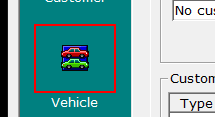
Task: The process takes a list of registration numbers that have two vehicle numbers attached, tranfers the history to one stock number and deletes the other from Autoline
Workflow: Mark_Customer_Extra_Details

Step 1: click on the item in window '*(*/*)' (kclient.exe)

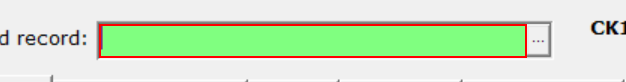
Step 2: type "[in_vehicle_number + "[k(enter)]"]" into the element in window '*(*/*)' (kclient.exe)

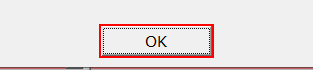
Step 3: click on the element (kclient.exe)

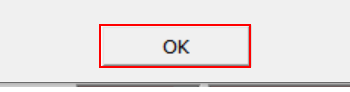
Step 4: click on the element in window 'Confirm' (kclient.exe)

Step 5: find the element in window 'Confirm' (kclient.exe) (same screen as step 4) (repeated 2 times)

Step 7: click on the element in window 'Confirm' (kclient.exe) (same screen as step 4)

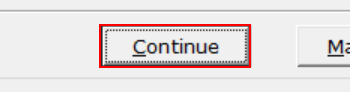
Step 8: find the element 'Continue' (kclient.exe) (repeated 2 times)

Step 10: click on the element in window 'Confirm' (kclient.exe) (same screen as step 4)

Step 11: type "[in_vehicle_number + "[k(enter)]"]" into the element in window '*(*/*)' (kclient.exe) (same screen as step 2)

Step 12: click on the element 'Continue' (kclient.exe) (same screen as step 8)

Step 13: find the element 'Continue' (kclient.exe) (same screen as step 8) (repeated 2 times)

Step 15: click on the element 'Continue' (kclient.exe) (same screen as step 8)

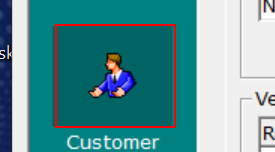
Step 16: click on the item in window '*CRM - Robins and Day CRM (*/*)' (kclient.exe)

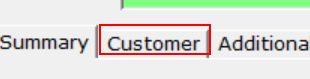
Step 17: find the tab item 'Customer' in window '*CRM - Robins and Day CRM (*/*)' (kclient.exe) (repeated 2 times)

Step 19: click on the item in window '*CRM - Robins and Day CRM (*/*)' (kclient.exe) (same screen as step 16)

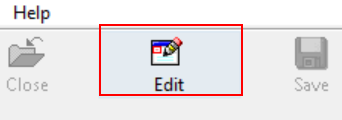
Step 20: click on the push button in window '*(*/*)' (kclient.exe)

Step 21: find the button in window '*(*/*)' (kclient.exe) (same screen as step 20) (repeated 2 times)

Step 23: click on the push button in window '*(*/*)' (kclient.exe) (same screen as step 20)

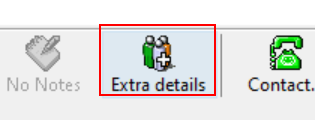
Step 24: click on the button 'Extra details' in window '*CRM - Robins and Day CRM (*/*)' (kclient.exe)

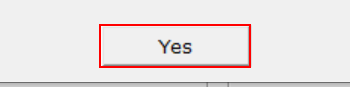
Step 25: click on the element 'Yes' in window 'Create record confirmation' (kclient.exe)

Step 26: find the element in window 'Create record confirmation' (kclient.exe) (same screen as step 25) (repeated 2 times)

Step 28: click on the element 'Yes' in window 'Create record confirmation' (kclient.exe) (same screen as step 25)

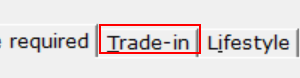
Step 29: click on the tab item 'Trade-in' in window 'Extra Customer Information' (kclient.exe)

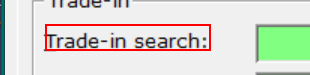
Step 30: find the text 'Trade-in search:' in window 'Extra Customer Information' (kclient.exe) (repeated 2 times)

Step 32: click on the tab item 'Trade-in' in window 'Extra Customer Information' (kclient.exe) (same screen as step 29)

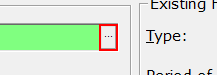
Step 33: click on the button 'Trade-in search' in window 'Extra Customer Information' (kclient.exe)

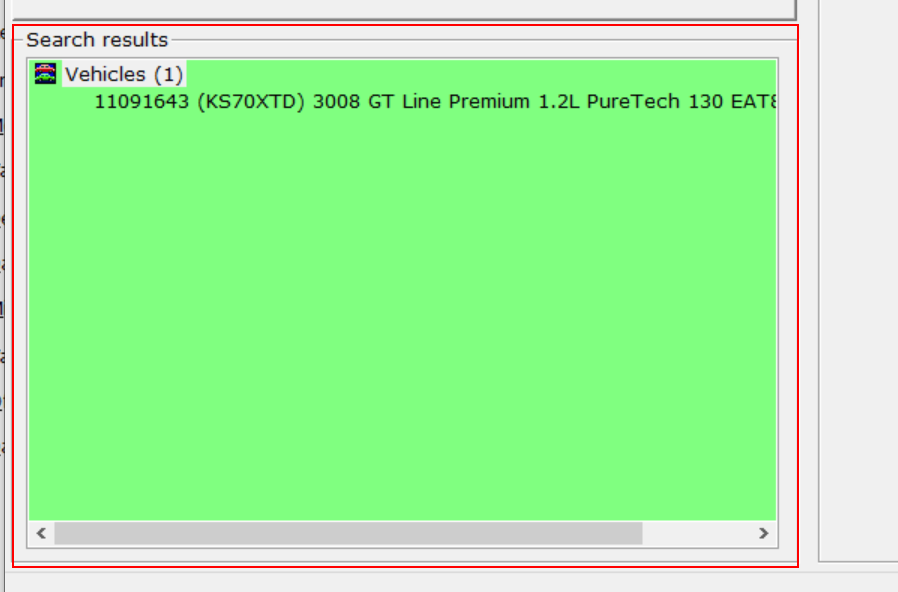
Step 34: find the group 'Search results' in window 'Search' (kclient.exe) (repeated 2 times)

Step 36: click on the button 'Trade-in search' in window 'Extra Customer Information' (kclient.exe) (same screen as step 33)

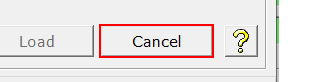
Step 37 [then]: click on the element 'Cancel' in window 'Search' (kclient.exe)

Step 38: find the group 'Search results' in window 'Search' (kclient.exe) (same screen as step 34) (repeated 2 times)

Step 40: click on the element 'Cancel' in window 'Search' (kclient.exe) (same screen as step 37)